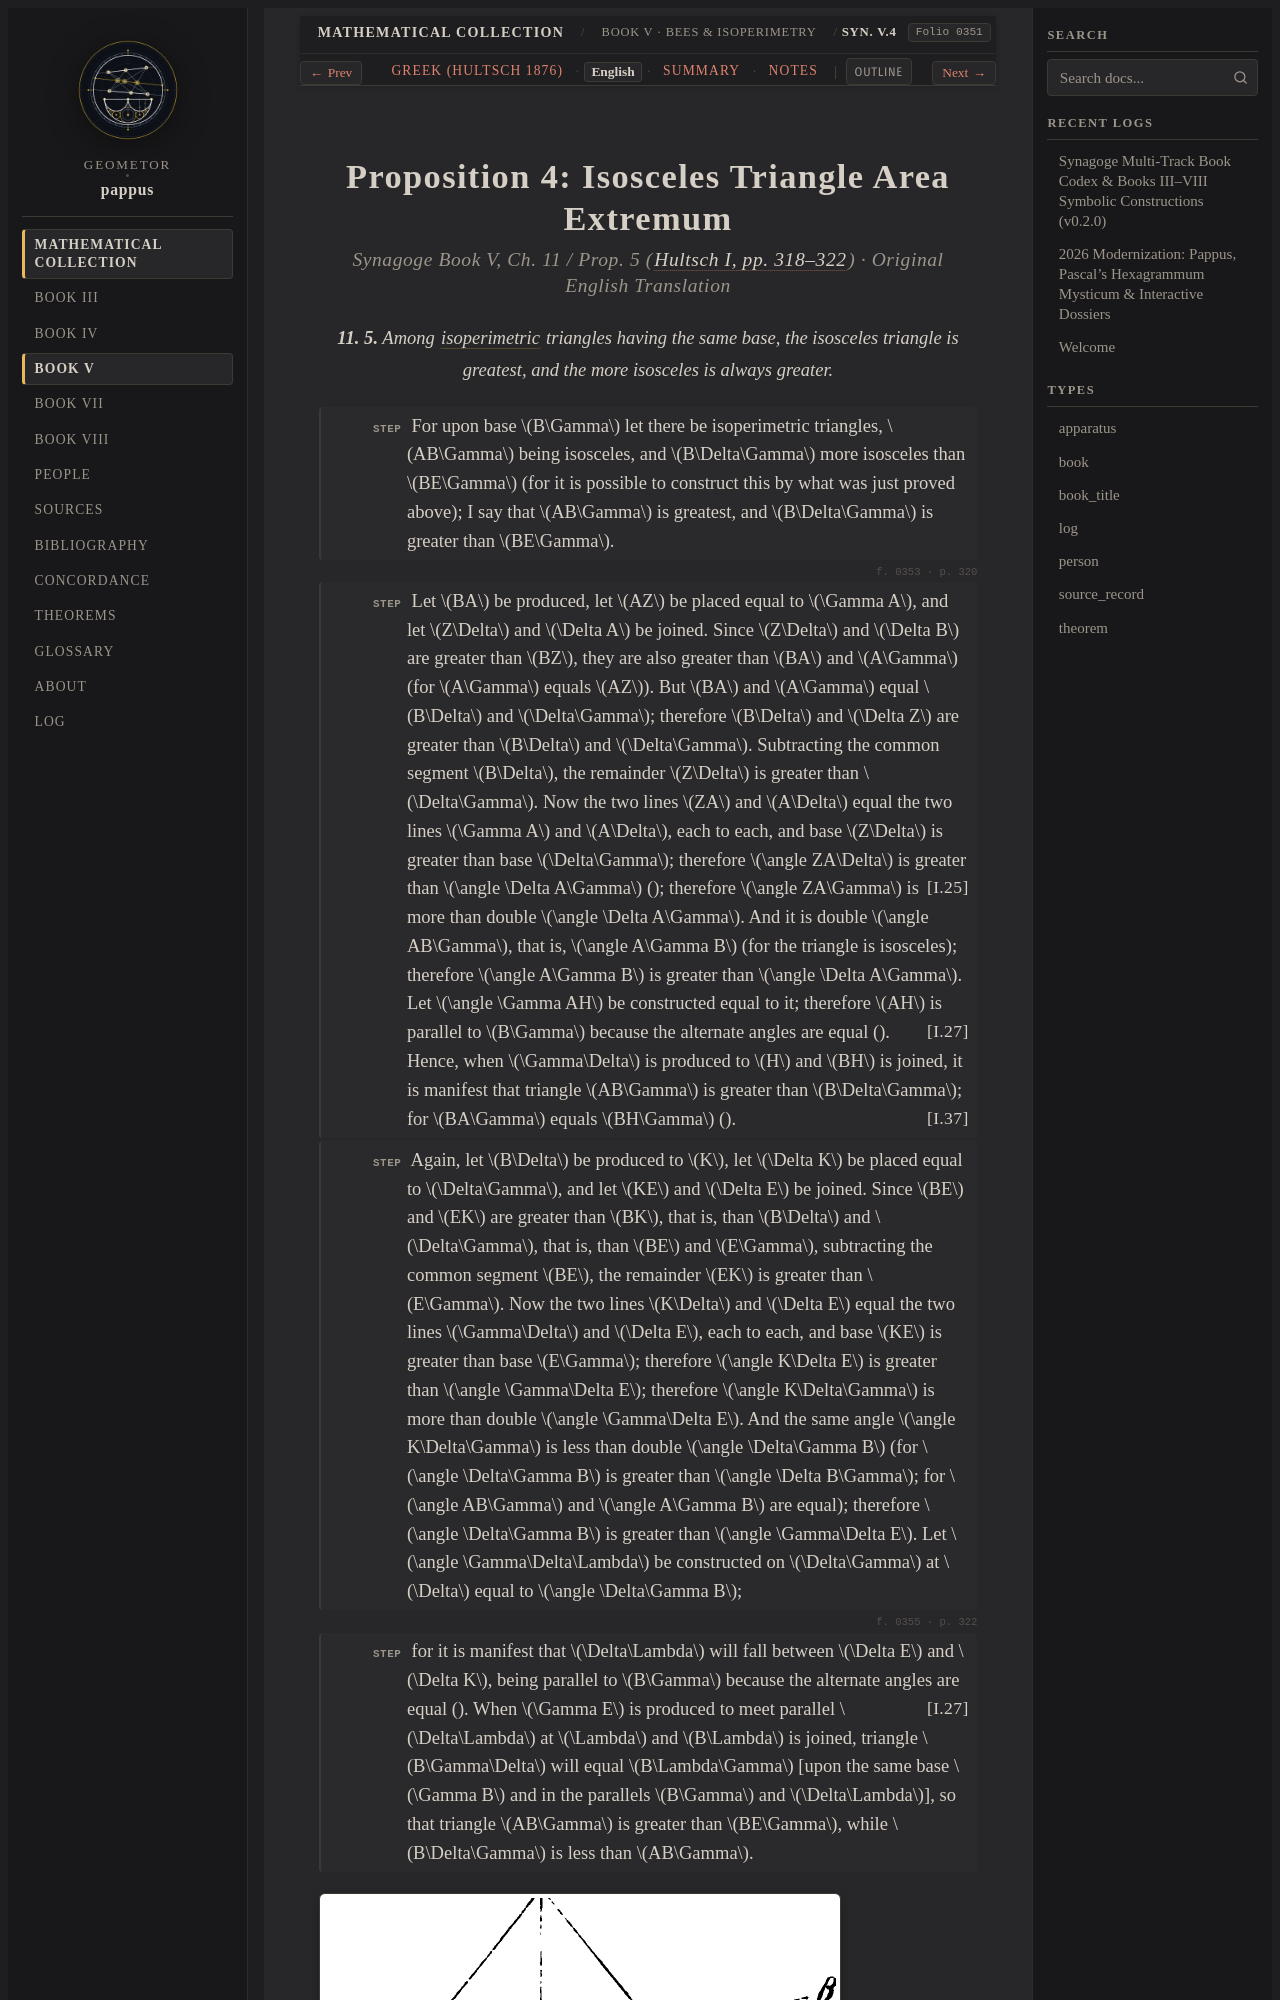

repository: geometor/pappus · page: synagoge/book_05/prop_04_isosceles_extremum/index.html · generator: sphinx

:order: 5
:layout: book
:type: book
:title: Proposition 4: Isosceles Triangle Area Extremum
:canonical_id: Syn. V.4
:folio: hultsch_1876_vol1:0351
:excerpt: Proof that among triangles upon the same base having equal sum of the other two sides, the isosceles triangle is greatest, and the more isosceles is always greater.
:tracks: English: index | Greek: el | Summary: summary | Notes: notes
